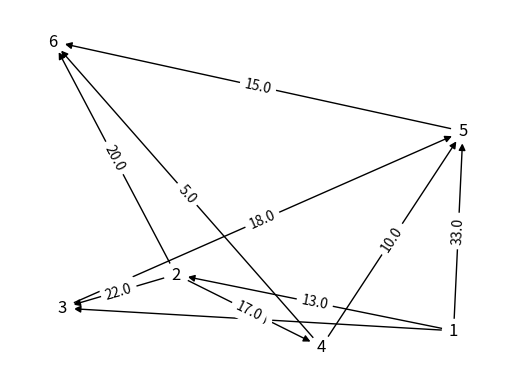
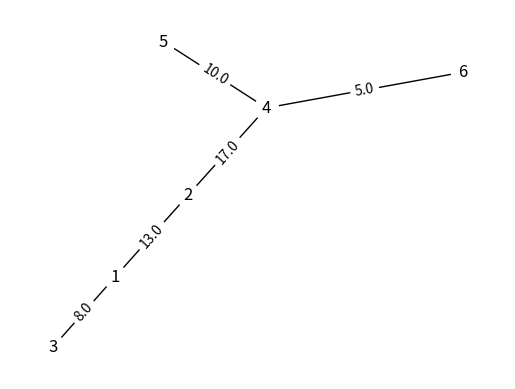

Reproduce these figures in Python, in order.
#!/usr/bin/env python2
# -*- coding: utf-8 -*-
"""
Created on Sun Mar 27 01:20:46 2016

@author: caioau
"""

import matplotlib.pyplot as plt
import networkx as nx

def main():
    G = nx.DiGraph() # G eh um grafo direcionado
    # gera o grafo apartir de suas arestas 
    G.add_weighted_edges_from([(1,2,13.0),(1,3,8.0),(1,5,33.0),(2,3,22.0),(2,4,17.0),(2,6,20.0),(3,5,18.0),(4,5,10.0),(4,6,5.0),(5,6,15.0)])
    
    desenhaGrafo(G,"grafo-c.png")
    T = nx.minimum_spanning_tree(nx.to_networkx_graph(G))
    desenhaGrafo(T,"arv-min-c.png")


def desenhaGrafo(G,pngfilename): # desenha o grafo e salva numa imagem png
    edge_labels=dict([((u,v,),d['weight']) # gera os labels das arestas
                    for u,v,d in G.edges(data=True)])
    pos = nx.fruchterman_reingold_layout(G,weight=None) # obtem a posicao dos nos (para desenhalo) # TODO: desativar isso?
    nx.draw_networkx_edges(G,pos) # desenha as arestas
    nx.draw_networkx_labels(G,pos) # desenha os labels das arestas
    nx.draw_networkx_edge_labels(G,pos,edge_labels=edge_labels) # desenha os labels dos nos
    nx.draw_networkx_nodes(G,pos,node_color='w') # desenha os nos
    plt.axis('off') # desativa os eixos
    plt.savefig(pngfilename)
    plt.close("all")

if __name__ == "__main__":
    main()
